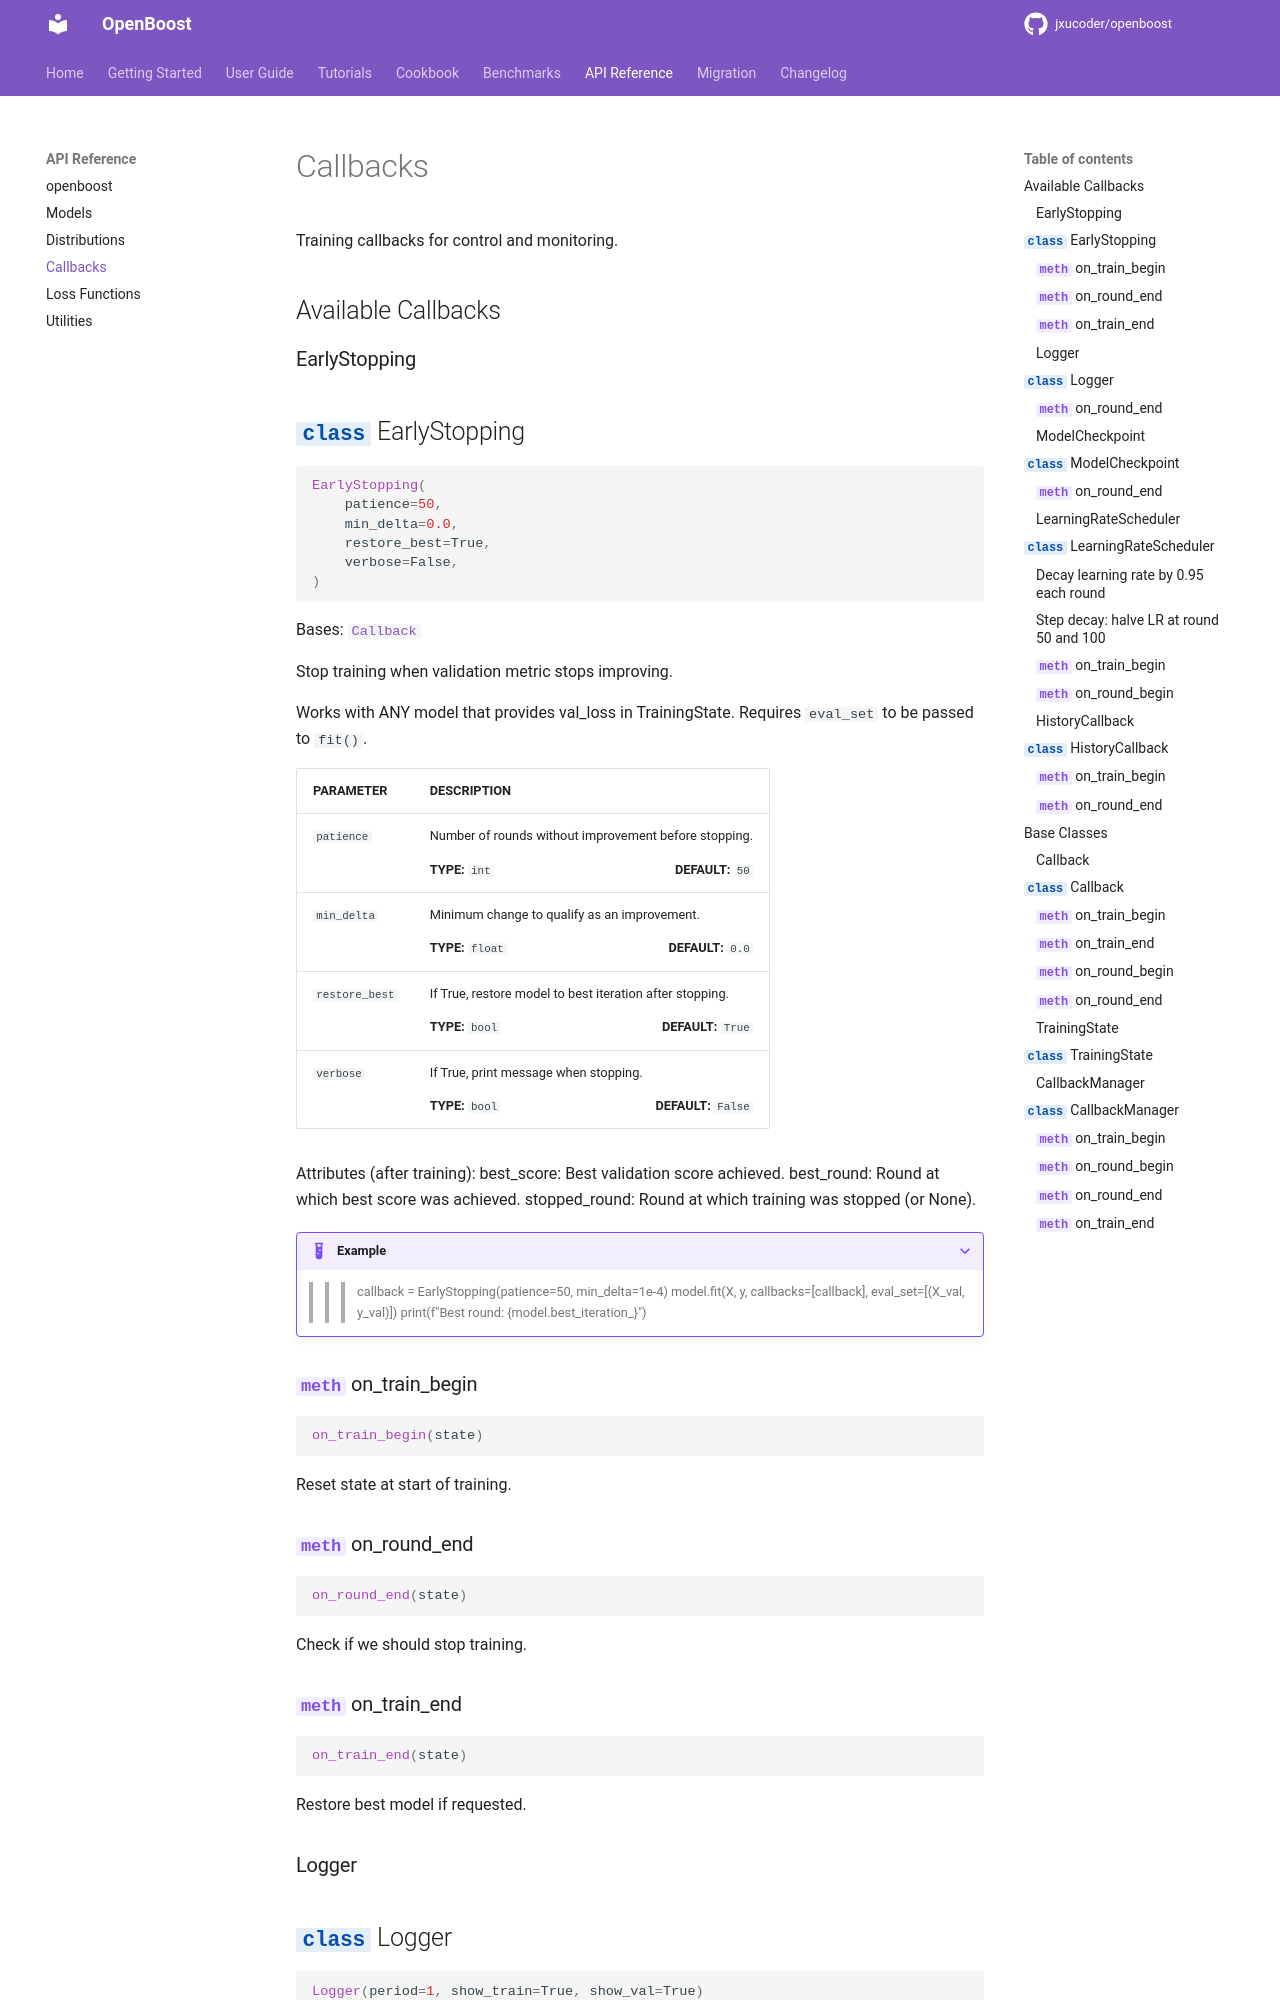

repository: jxucoder/openboost · page: api/callbacks/index.html · generator: mkdocs

# Callbacks

Training callbacks for control and monitoring.

## Available Callbacks

### EarlyStopping

::: openboost.EarlyStopping
    options:
      show_root_heading: true

### Logger

::: openboost.
